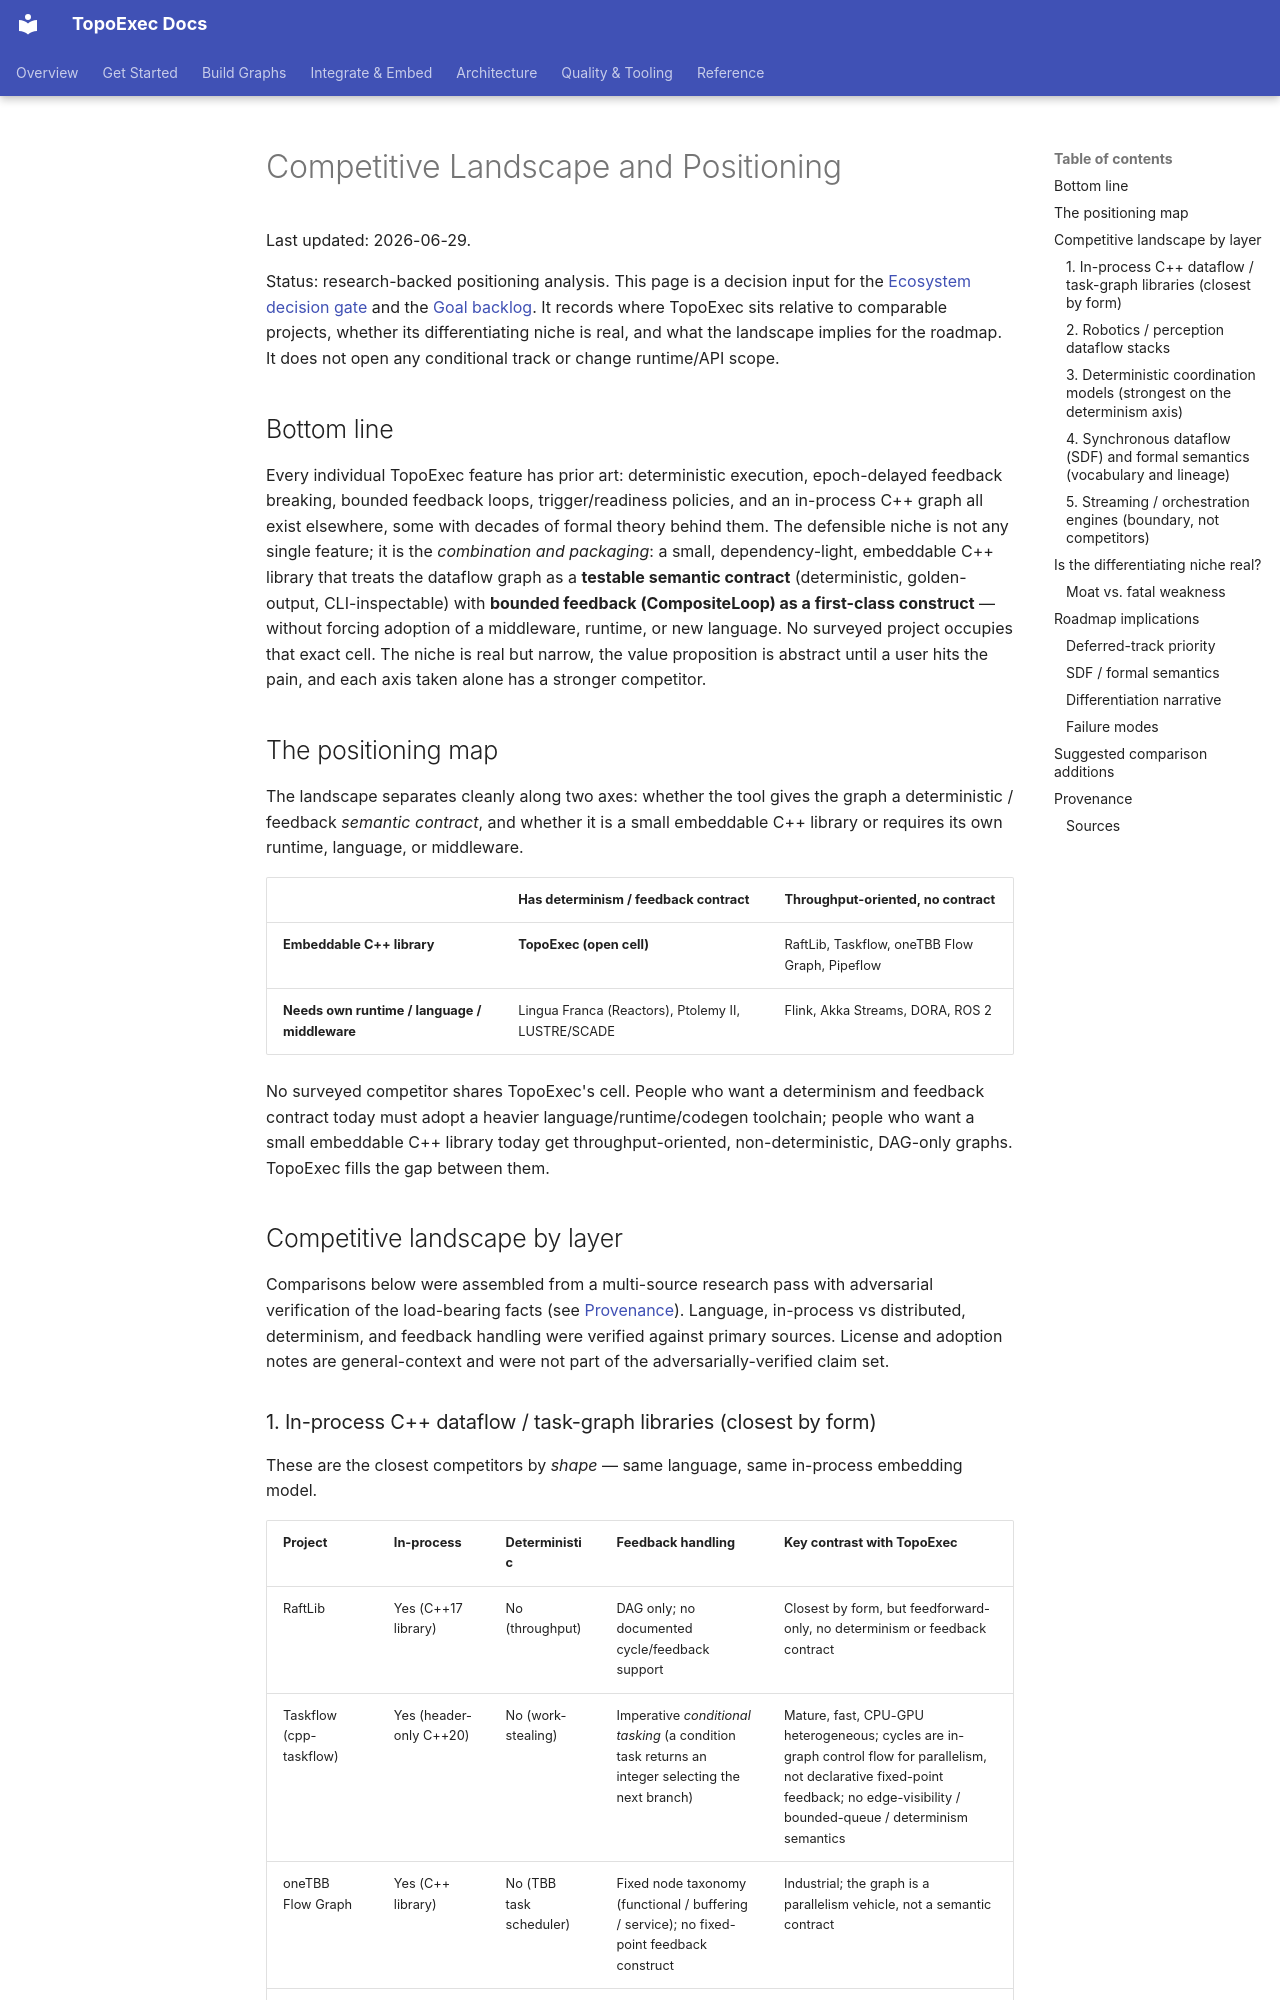

repository: sean2077/topoexec · page: 31-planning-roadmap/competitive-landscape/index.html · generator: mkdocs

# Competitive Landscape and Positioning

Last updated: 2026-06-29.

Status: research-backed positioning analysis. This page is a decision input for
the [Ecosystem decision gate](ecosystem-decision-gate.md) and the
[Goal backlog](goals/backlog.md). It records where TopoExec sits relative to
comparable projects, whether its differentiating niche is real, and what the
landscape implies for the roadmap. It does not open any conditional track or
change runtime/API scope.

## Bottom line

Every individual TopoExec feature has prior art: deterministic execution,
epoch-delayed feedback breaking, bounded feedback loops, trigger/readiness
policies, and an in-process C++ graph all exist elsewhere, some with decades of
formal theory behind them. The defensible niche is not any single feature; it is
the *combination and packaging*: a small, dependency-light, embeddable C++
library that treats the dataflow graph as a **testable semantic contract**
(deterministic, golden-output, CLI-inspectable) with **bounded feedback
(CompositeLoop) as a first-class construct** — without forcing adoption of a
middleware, runtime, or new language. No surveyed project occupies that exact
cell. The niche is real but narrow, the value proposition is abstract until a
user hits the pain, and each axis taken alone has a stronger competitor.

## The positioning map

The landscape separates cleanly along two axes: whether the tool gives the graph
a deterministic / feedback *semantic contract*, and whether it is a small
embeddable C++ library or requires its own runtime, language, or middleware.

| | Has determinism / feedback contract | Throughput-oriented, no contract |
| --- | --- | --- |
| **Embeddable C++ library** | **TopoExec (open cell)** | RaftLib, Taskflow, oneTBB Flow Graph, Pipeflow |
| **Needs own runtime / language / middleware** | Lingua Franca (Reactors), Ptolemy II, LUSTRE/SCADE | Flink, Akka Streams, DORA, ROS 2 |

No surveyed competitor shares TopoExec's cell. People who want a determinism and
feedback contract today must adopt a heavier language/runtime/codegen toolchain;
people who want a small embeddable C++ library today get throughput-oriented,
non-deterministic, DAG-only graphs. TopoExec fills the gap between them.

## Competitive landscape by layer

Comparisons below were assembled from a multi-source research pass with
adversarial verification of the load-bearing facts (see [Provenance](#provenance)).
Language, in-process vs distributed, determinism, and feedback handling were
verified against primary sources. License and adoption notes are general-context
and were not part of the adversarially-verified claim set.

### 1. In-process C++ dataflow / task-graph libraries (closest by form)

These are the closest competitors by *shape* — same language, same in-process
embedding model.

| Project | In-process | Deterministic | Feedback handling | Key contrast with TopoExec |
| --- | --- | --- | --- | --- |
| RaftLib | Yes (C++17 library) | No (throughput) | DAG only; no documented cycle/feedback support | Closest by form, but feedforward-only, no determinism or feedback contract |
| Taskflow (cpp-taskflow) | Yes (header-only C++20) | No (work-stealing) | Imperative *conditional tasking* (a condition task returns an integer selecting the next branch) | Mature, fast, CPU-GPU heterogeneous; cycles are in-graph control flow for parallelism, not declarative fixed-point feedback; no edge-visibility / bounded-queue / determinism semantics |
| oneTBB Flow Graph | Yes (C++ library) | No (TBB task scheduler) | Fixed node taxonomy (functional / buffering / service); no fixed-point feedback construct | Industrial; the graph is a parallelism vehicle, not a semantic contract |
| Pipeflow | Yes (built on Taskflow) | No (work-stealing) | Pipeline parallelism | Throughput tool; benchmarks faster than oneTBB (24% / 10% on VLSI placement / timing-analysis workloads), but determinism is not its axis |

Unifying pattern (verified): these libraries treat the graph as a vehicle for
extracting parallelism. Their execution is work-stealing and non-deterministic,
their topology is DAG-only, and their documentation contains *no* notion of
determinism guarantees, edge-visibility semantics, bounded queues, or fixed-point
feedback convergence. This is TopoExec's clearest contrast against same-language
competitors.
